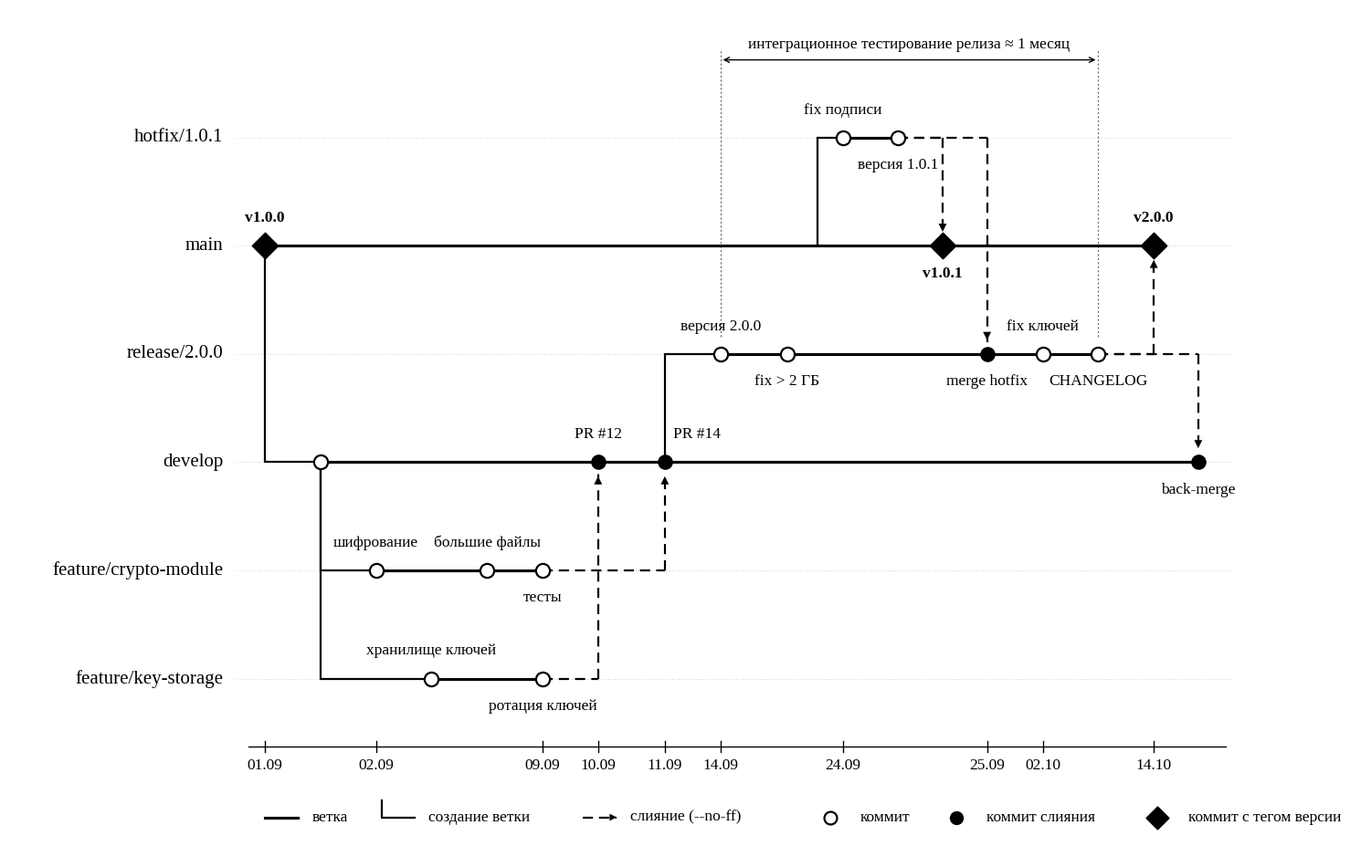

Reproduce this figure in Python.
"""Граф коммитов Git Flow для варианта 5 (по сценарию gitflow_demo.sh), строгий стиль.

Каждая ветка — горизонтальная линия на своей дорожке, время идёт слева направо.
Создание ветки и слияние изображаются только вертикальными и горизонтальными отрезками.

Запуск: python gitflow_graph.py   ->  gitflow_graph.png
"""
import matplotlib
matplotlib.use("Agg")
import matplotlib.pyplot as plt
from matplotlib.patches import FancyArrowPatch

plt.rcParams["font.family"] = "Liberation Serif"
INK, LW = "black", 1.6
FS, FS_SMALL = 15, 12.5
DASH = (0, (5, 3))

LANES = ["hotfix/1.0.1", "main", "release/2.0.0", "develop", "feature/crypto-module", "feature/key-storage"]
Y = {name: -1.6 * i for i, name in enumerate(LANES)}

# коммиты: id -> (x, ветка, подпись, вид) ; вид: c — обычный, m — коммит слияния, t — коммит с тегом
N = {
    "m0": (0.0, "main", "v1.0.0", "t"),
    "d0": (1.0, "develop", "", "c"),
    "a1": (2.0, "feature/crypto-module", "шифрование", "c"),
    "b1": (3.0, "feature/key-storage", "хранилище ключей", "c"),
    "a2": (4.0, "feature/crypto-module", "большие файлы", "c"),
    "a3": (5.0, "feature/crypto-module", "тесты", "c"),
    "b2": (5.0, "feature/key-storage", "ротация ключей", "c"),
    "d1": (6.0, "develop", "PR #12", "m"),
    "d2": (7.2, "develop", "PR #14", "m"),
    "r1": (8.2, "release/2.0.0", "версия 2.0.0", "c"),
    "r2": (9.4, "release/2.0.0", "fix > 2 ГБ", "c"),
    "h1": (10.4, "hotfix/1.0.1", "fix подписи", "c"),
    "h2": (11.4, "hotfix/1.0.1", "версия 1.0.1", "c"),
    "m1": (12.2, "main", "v1.0.1", "t"),
    "r3": (13.0, "release/2.0.0", "merge hotfix", "m"),
    "r4": (14.0, "release/2.0.0", "fix ключей", "c"),
    "r5": (15.0, "release/2.0.0", "CHANGELOG", "c"),
    "m2": (16.0, "main", "v2.0.0", "t"),
    "d3": (16.8, "develop", "back-merge", "m"),
}
# где ставить подпись коммита: a — над, b — под, l/r — над и левее/правее
LABEL_POS = {'m0': 'a', 'a1': 'a', 'b1': 'a', 'a2': 'a', 'a3': 'b', 'b2': 'b', 'd1': 'a', 'd2': 'r', 'r1': 'a', 'r2': 'b', 'h1': 'a', 'h2': 'b', 'm1': 'b', 'r3': 'b', 'r4': 'a', 'r5': 'b', 'm2': 'a', 'd3': 'b', 'd0': 'a'}

# создание ветки: (родитель, первый коммит новой ветки[, x момента создания])
BRANCH = [("m0", "d0"), ("d0", "a1"), ("d0", "b1"), ("d2", "r1"), ("m0", "h1", 9.95)]  # hotfix создаётся 24.09 от вершины main
# слияние: (последний коммит исходной ветки, коммит слияния в целевой ветке)
MERGE = [("b2", "d1"), ("a3", "d2"), ("h2", "m1"), ("h2", "r3"), ("r5", "m2"), ("r5", "d3")]
# линии веток между своими коммитами
LINE = {"main": ["m0", "m1", "m2"], "develop": ["d0", "d1", "d2", "d3"],
        "feature/crypto-module": ["a1", "a2", "a3"], "feature/key-storage": ["b1", "b2"],
        "release/2.0.0": ["r1", "r2", "r3", "r4", "r5"], "hotfix/1.0.1": ["h1", "h2"]}


def P(n):
    return N[n][0], Y[N[n][1]]


fig, ax = plt.subplots(figsize=(15, 9.6))

# подписи дорожек и тонкие направляющие
for name in LANES:
    ax.text(-0.75, Y[name], name, ha="right", va="center", fontsize=FS)
    ax.plot([-0.5, 17.4], [Y[name]] * 2, color="#BBBBBB", lw=0.6, ls=(0, (1, 3)), zorder=0)

# линии веток
for br, ids in LINE.items():
    xs = [N[i][0] for i in ids]
    ax.plot([min(xs), max(xs)], [Y[br]] * 2, color=INK, lw=LW * 1.4, zorder=1, solid_capstyle="butt")

# создание ветки: вертикаль от родителя до дорожки новой ветки, затем по дорожке до первого коммита
for item in BRANCH:
    parent, child = item[0], item[1]
    (x1, y1), (x2, y2) = P(parent), P(child)
    xb = item[2] if len(item) > 2 else x1          # момент создания ветки
    ax.plot([xb, xb, x2], [y1, y2, y2], color=INK, lw=LW, zorder=1, solid_joinstyle="miter")

# слияние: по дорожке исходной ветки до x коммита слияния, затем вертикаль со стрелкой
for src, dst in MERGE:
    (x1, y1), (x2, y2) = P(src), P(dst)
    end = y2 + (0.17 if y2 < y1 else -0.17)
    ax.plot([x1, x2], [y1, y1], color=INK, lw=LW, ls=DASH, zorder=1)
    ax.plot([x2, x2], [y1, end], color=INK, lw=LW, ls=DASH, zorder=1)
    ax.add_patch(FancyArrowPatch((x2, y1 + (y2 - y1) * 0.6), (x2, end),
                                 arrowstyle="-|>", mutation_scale=16, color=INK, lw=0, zorder=2))

# коммиты
for n, (x, br, label, kind) in N.items():
    y = Y[br]
    if kind == "t":
        ax.scatter([x], [y], s=210, marker="D", color=INK, zorder=3)
    elif kind == "m":
        ax.scatter([x], [y], s=120, marker="o", color=INK, zorder=3)
    else:
        ax.scatter([x], [y], s=120, marker="o", facecolor="white", edgecolor=INK, linewidth=LW, zorder=3)
    if label:
        side = LABEL_POS.get(n, "a")
        fw = "bold" if kind == "t" else "normal"
        if side == "a":
            ax.text(x, y + 0.3, label, ha="center", va="bottom", fontsize=FS_SMALL, fontweight=fw)
        elif side == "b":
            ax.text(x, y - 0.3, label, ha="center", va="top", fontsize=FS_SMALL, fontweight=fw)
        elif side == "r":  # над и правее — когда сверху и снизу к коммиту подходят линии
            ax.text(x + 0.15, y + 0.3, label, ha="left", va="bottom", fontsize=FS_SMALL, fontweight=fw)
        else:  # над и левее
            ax.text(x - 0.15, y + 0.3, label, ha="right", va="bottom", fontsize=FS_SMALL, fontweight=fw)

# период интеграционного тестирования — размерная линия над дорожкой hotfix
yb = Y["hotfix/1.0.1"] + 1.15
for xv in (8.2, 15.0):
    ax.plot([xv, xv], [Y["release/2.0.0"] + 0.25, yb + 0.15], color="#666666", lw=0.8, ls=(0, (2, 2)), zorder=0)
ax.annotate("", xy=(8.2, yb), xytext=(15.0, yb), arrowprops=dict(arrowstyle="<->", color=INK, lw=1.0))
ax.text(11.6, yb + 0.12, "интеграционное тестирование релиза ≈ 1 месяц", ha="center", va="bottom", fontsize=FS_SMALL)

# ось времени
yt = Y["feature/key-storage"] - 1.0
ax.plot([-0.3, 17.3], [yt, yt], color=INK, lw=1.0)
for x, t in [(0, "01.09"), (2.0, "02.09"), (5.0, "09.09"), (6.0, "10.09"), (7.2, "11.09"), (8.2, "14.09"),
             (10.4, "24.09"), (13.0, "25.09"), (14.0, "02.10"), (16.0, "14.10")]:
    ax.plot([x, x], [yt - 0.08, yt + 0.08], color=INK, lw=1.0)
    ax.text(x, yt - 0.18, t, ha="center", va="top", fontsize=FS_SMALL)

# условные обозначения
yl = yt - 1.05
items = [("line", "ветка"), ("branch", "создание ветки"), ("merge", "слияние (--no-ff)"),
         ("c", "коммит"), ("m", "коммит слияния"), ("t", "коммит с тегом версии")]
x = 0.0
for kind, text in items:
    if kind == "line":
        ax.plot([x, x + 0.6], [yl, yl], color=INK, lw=LW * 1.4)
    elif kind == "branch":
        ax.plot([x, x, x + 0.6], [yl + 0.25, yl, yl], color=INK, lw=LW)
    elif kind == "merge":
        ax.plot([x, x + 0.6], [yl, yl], color=INK, lw=LW, ls=DASH)
        ax.add_patch(FancyArrowPatch((x + 0.3, yl), (x + 0.65, yl), arrowstyle="-|>", mutation_scale=14, color=INK, lw=0))
    elif kind == "c":
        ax.scatter([x + 0.3], [yl], s=100, facecolor="white", edgecolor=INK, linewidth=LW)
    elif kind == "m":
        ax.scatter([x + 0.3], [yl], s=100, color=INK)
    else:
        ax.scatter([x + 0.3], [yl], s=160, marker="D", color=INK)
    ax.text(x + 0.85, yl, text, ha="left", va="center", fontsize=FS_SMALL)
    x += 1.25 + len(text) * 0.17

ax.set_xlim(-4.6, 17.9)
ax.set_ylim(yl - 0.6, Y["hotfix/1.0.1"] + 1.9)
ax.axis("off")
plt.tight_layout()
plt.savefig("gitflow_graph.png", dpi=150)
print("saved gitflow_graph.png")
